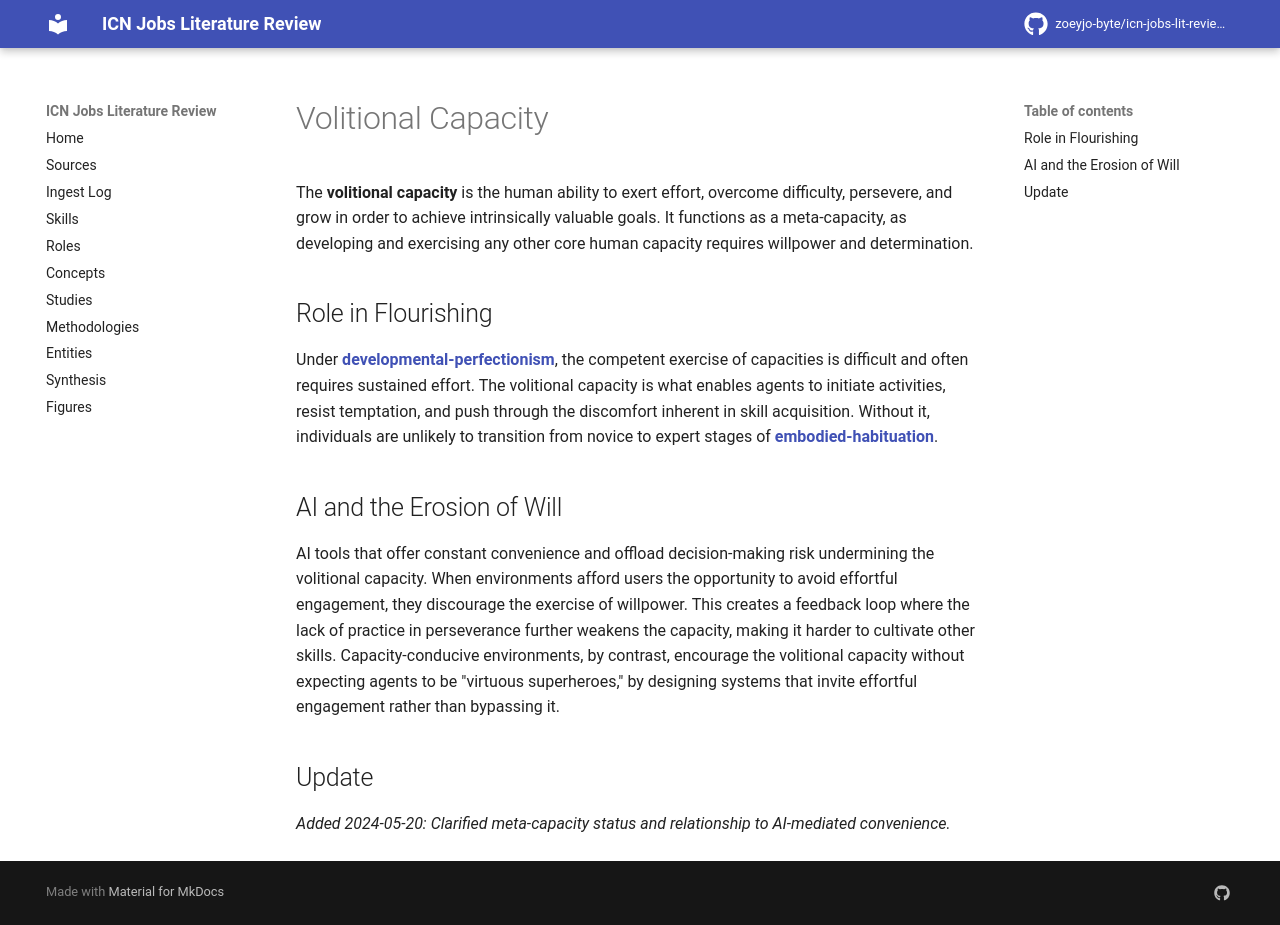

repository: zoeyjo-byte/icn-jobs-lit-review · page: concepts/volitional-capacity/index.html · generator: mkdocs

# Volitional Capacity

The **volitional capacity** is the human ability to exert effort, overcome difficulty, persevere, and grow in order to achieve intrinsically valuable goals. It functions as a meta-capacity, as developing and exercising any other core human capacity requires willpower and determination.

## Role in Flourishing
Under **[[developmental-perfectionism]]**, the competent exercise of capacities is difficult and often requires sustained effort. The volitional capacity is what enables agents to initiate activities, resist temptation, and push through the discomfort inherent in skill acquisition. Without it, individuals are unlikely to transition from novice to expert stages of **[[embodied-habituation]]**.

## AI and the Erosion of Will
AI tools that offer constant convenience and offload decision-making risk undermining the volitional capacity. When environments afford users the opportunity to avoid effortful engagement, they discourage the exercise of willpower. This creates a feedback loop where the lack of practice in perseverance further weakens the capacity, making it harder to cultivate other skills. Capacity-conducive environments, by contrast, encourage the volitional capacity without expecting agents to be "virtuous superheroes," by designing systems that invite effortful engagement rather than bypassing it.

## Update
*Added 2024-05-20: Clarified meta-capacity status and relationship to AI-mediated convenience.*
